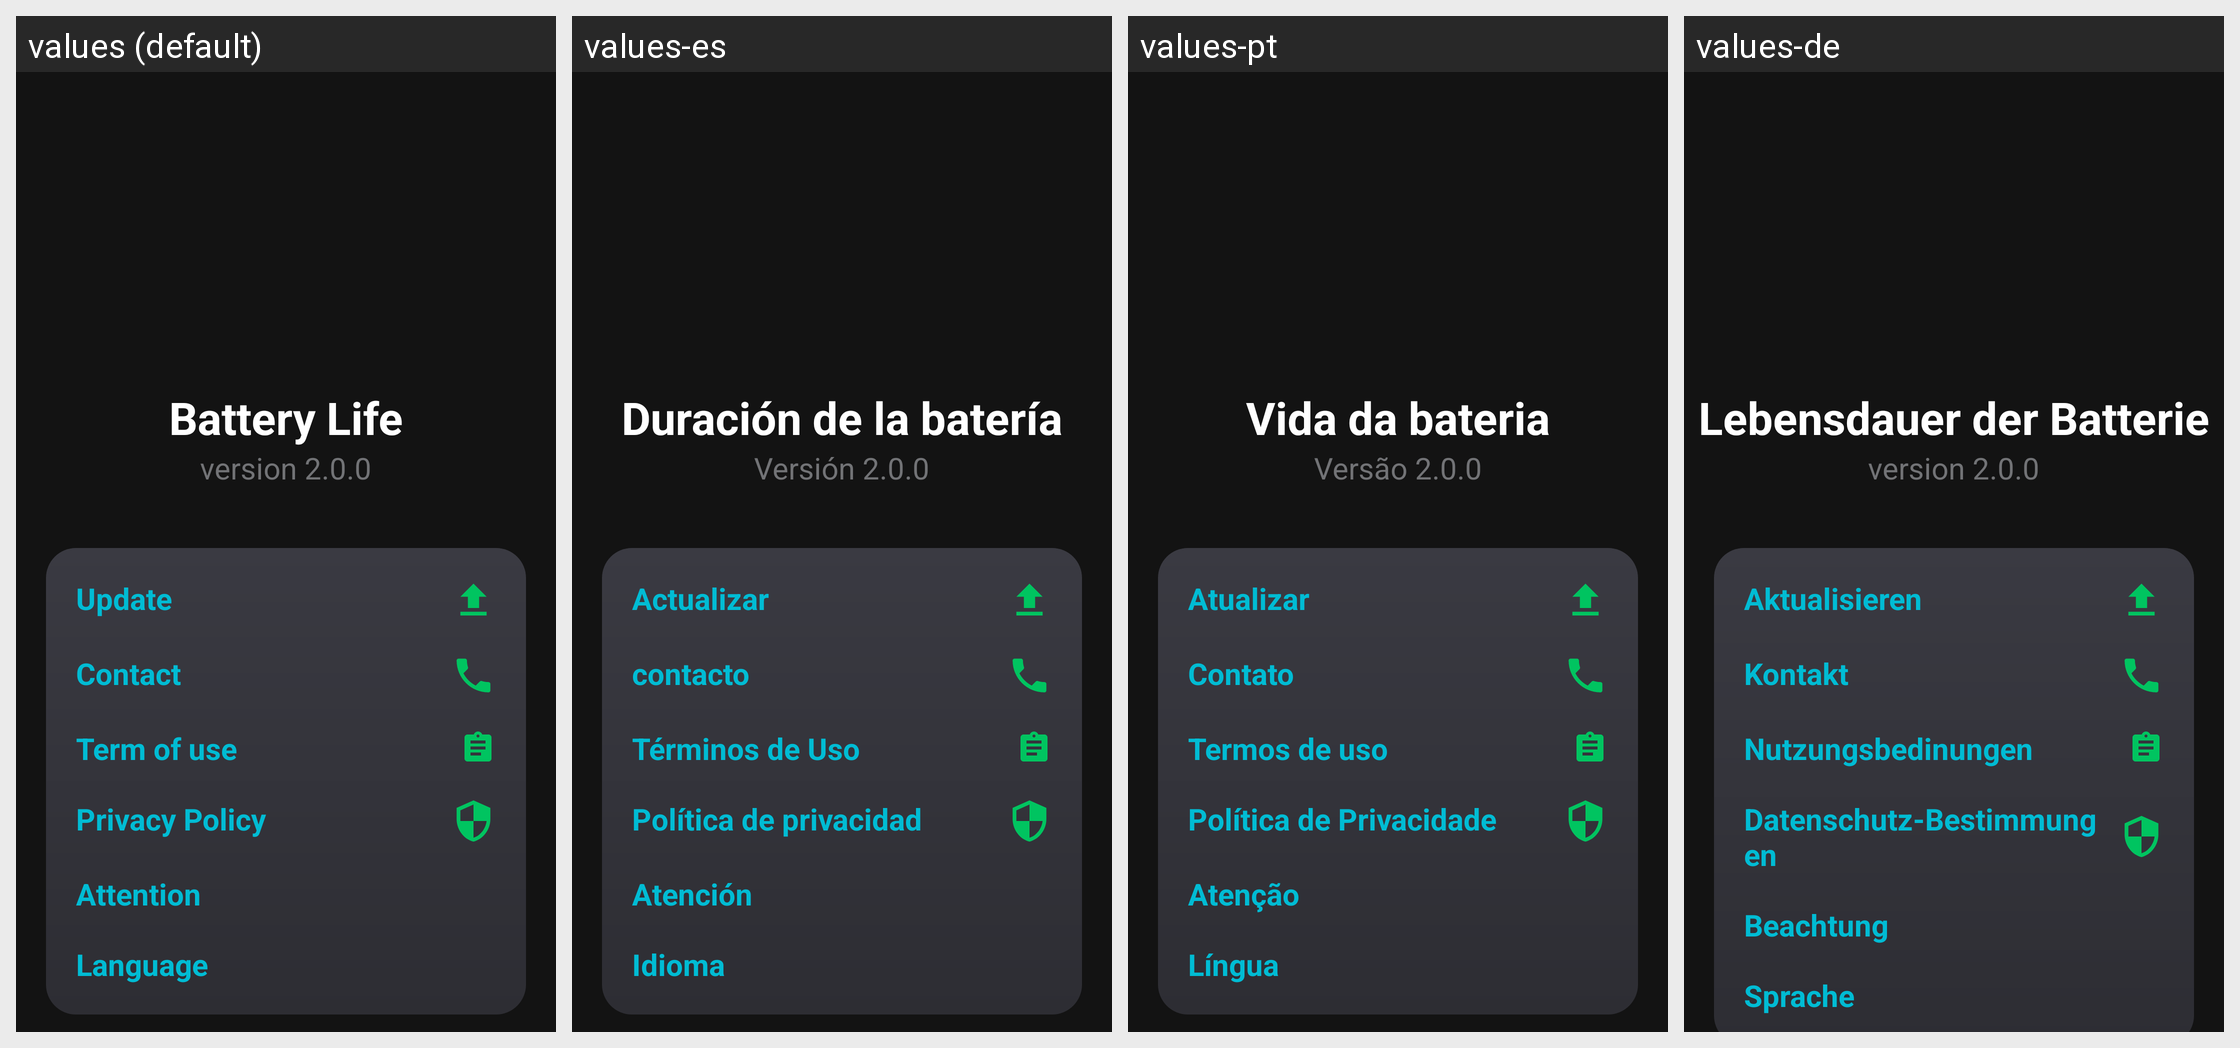

Translations of the strings shown on this Android screen, per locale in the grid:
Android screen res/layout/ar_fragment_about_app.xml rendered under 4 locales, left to right: values (default), values-es, values-pt, values-de. Device: Nexus 5 (rendered at 1080×1920; each locale shown at half size, 540×960, under a caption strip naming it); theme AppTheme.
Other locales in the repository, not shown: values-ar, values-en, values-fr, values-it, values-ja, values-ko, values-ru, values-vi.
Strings drawn on this screen, with the default value and each locale's value (text and hints the layout hard-codes, and strings that could not be matched under every locale, appear in the picture but are not listed):

app_name
  values: Battery Life
  values-es: Duración de la batería
  values-pt: Vida da bateria
  values-de: Lebensdauer der Batterie

version
  values: version 2.0.0
  values-es: Versión 2.0.0
  values-pt: Versão 2.0.0
  values-de: version 2.0.0

update
  values: Update
  values-es: Actualizar
  values-pt: Atualizar
  values-de: Aktualisieren

contact
  values: Contact
  values-es: contacto
  values-pt: Contato
  values-de: Kontakt

term_of_use
  values: Term of use
  values-es: Términos de Uso
  values-pt: Termos de uso
  values-de: Nutzungsbedinungen

privacy_policy
  values: Privacy Policy
  values-es: Política de privacidad
  values-pt: Política de Privacidade
  values-de: Datenschutz-Bestimmungen

attention
  values: Attention
  values-es: Atención
  values-pt: Atenção
  values-de: Beachtung

language
  values: Language
  values-es: Idioma
  values-pt: Língua
  values-de: Sprache
